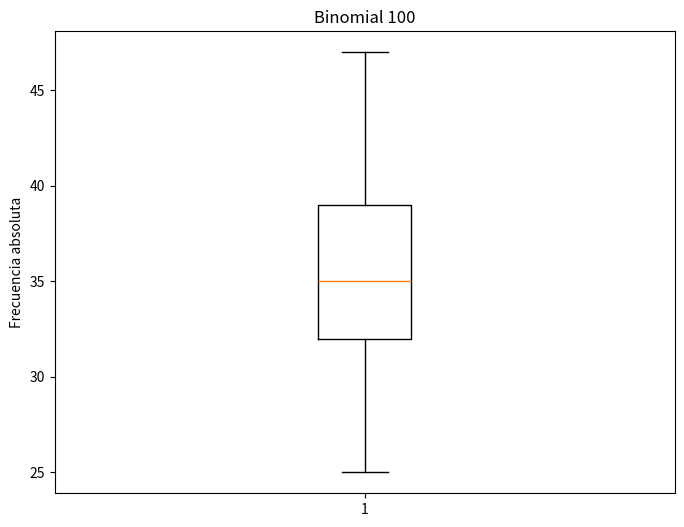
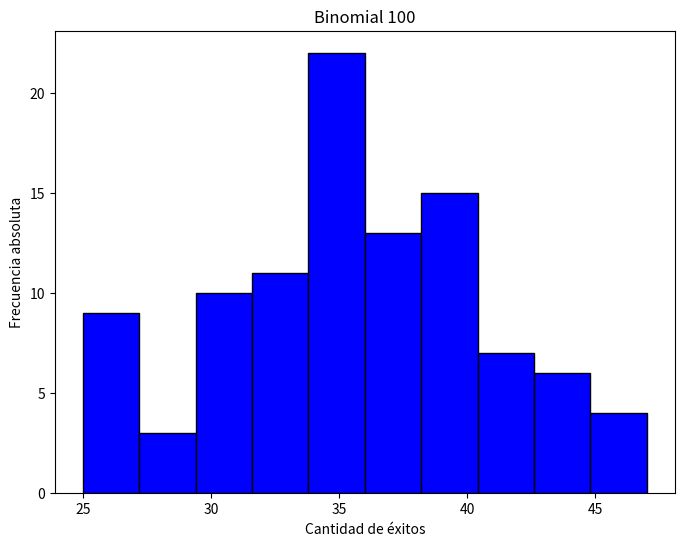
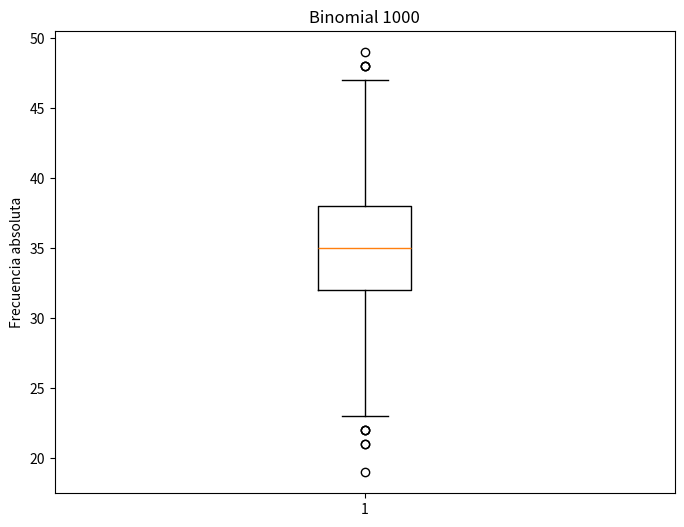
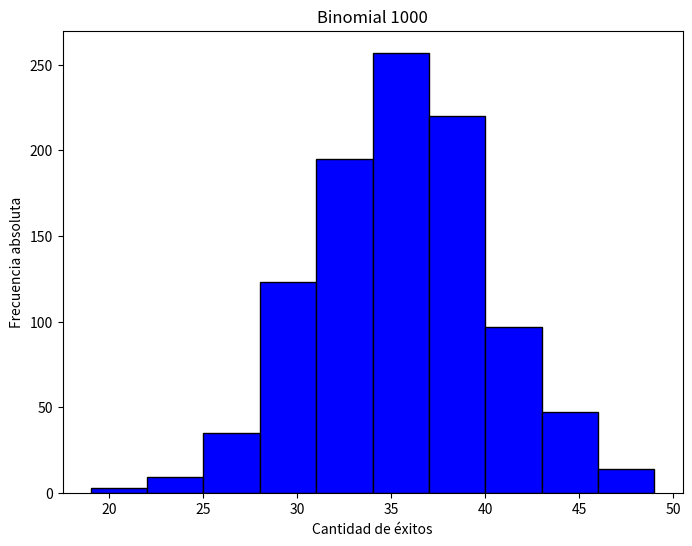
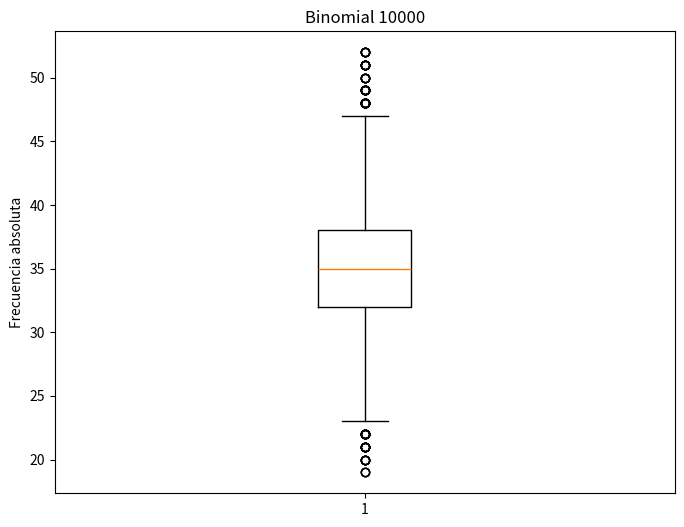
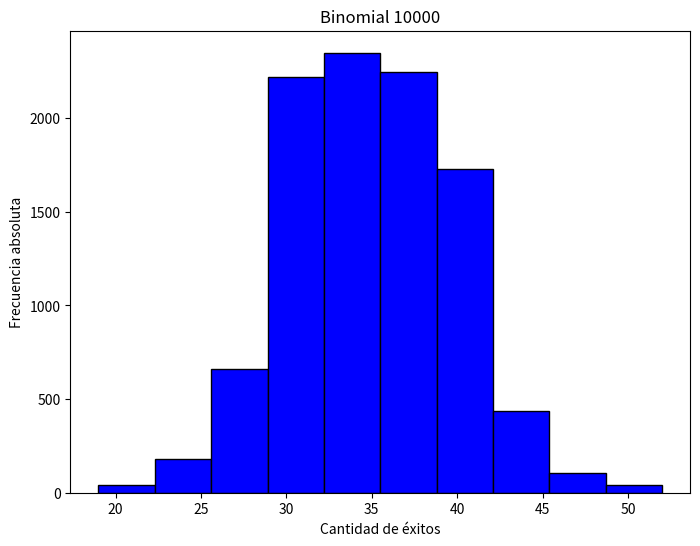
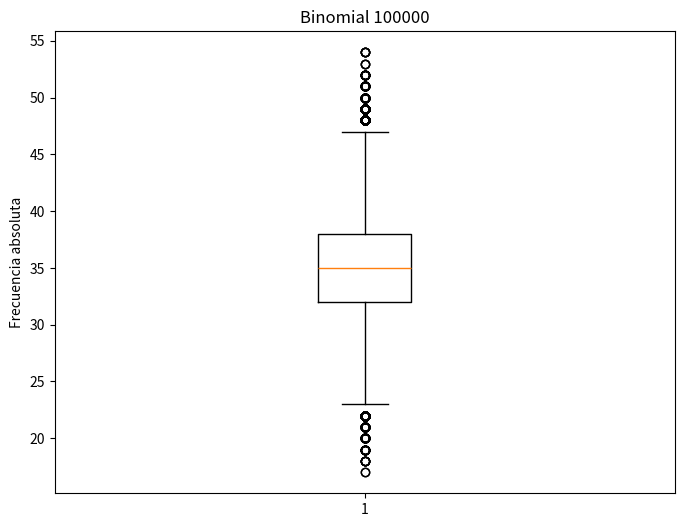
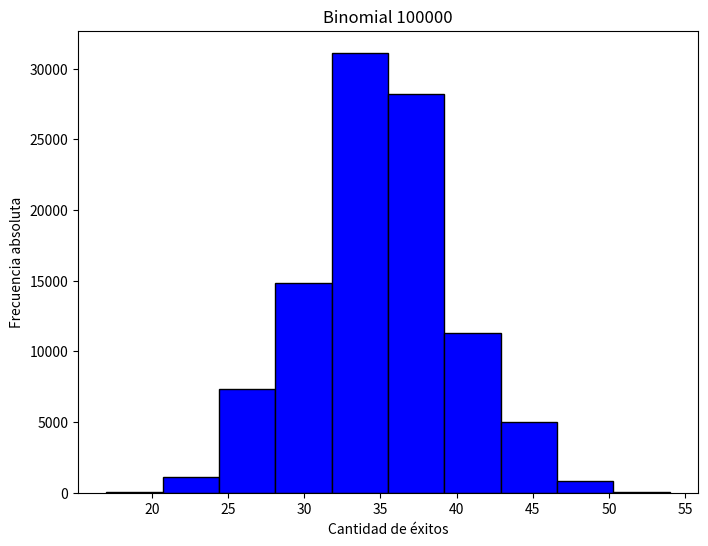
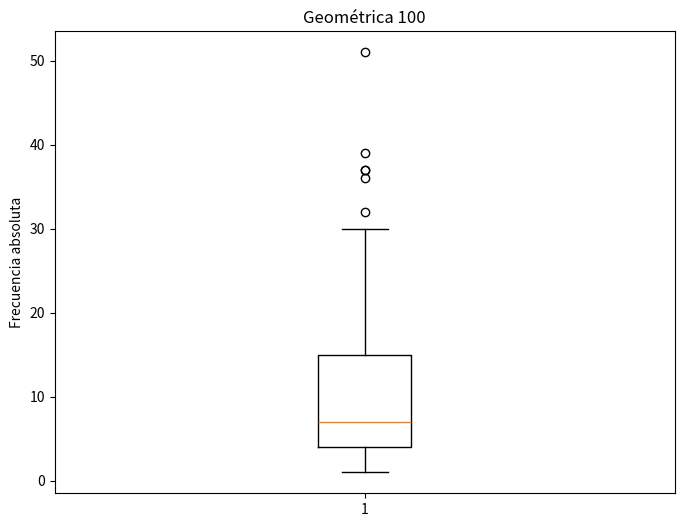
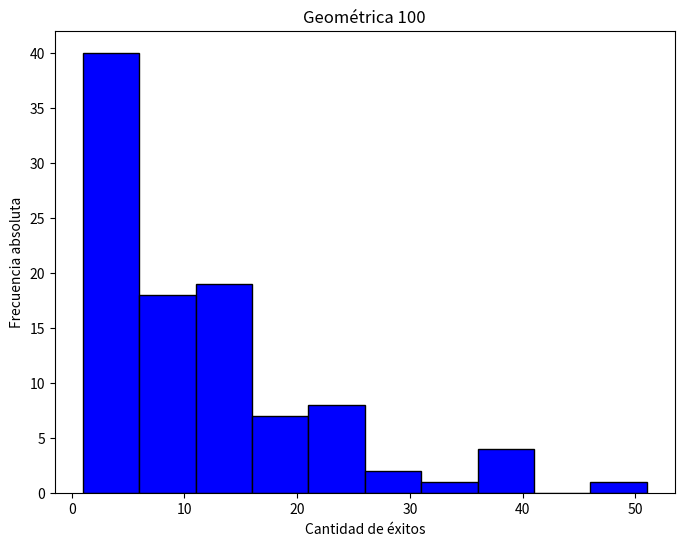
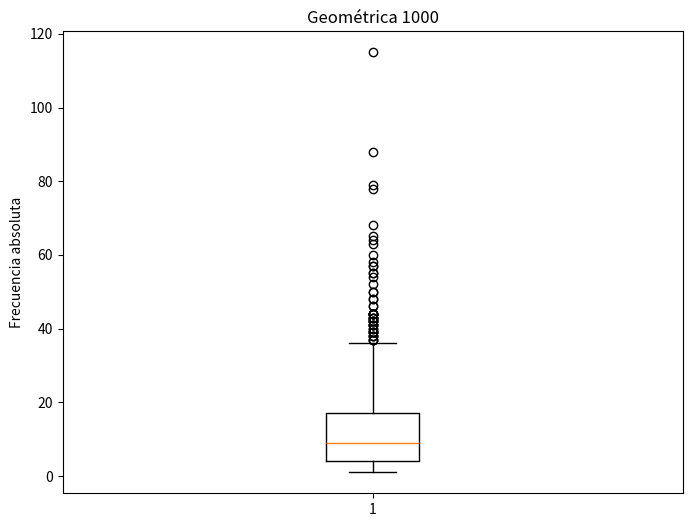
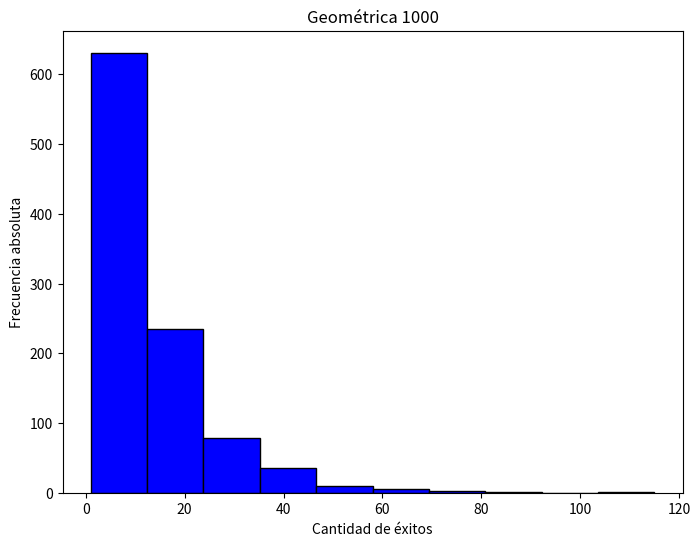
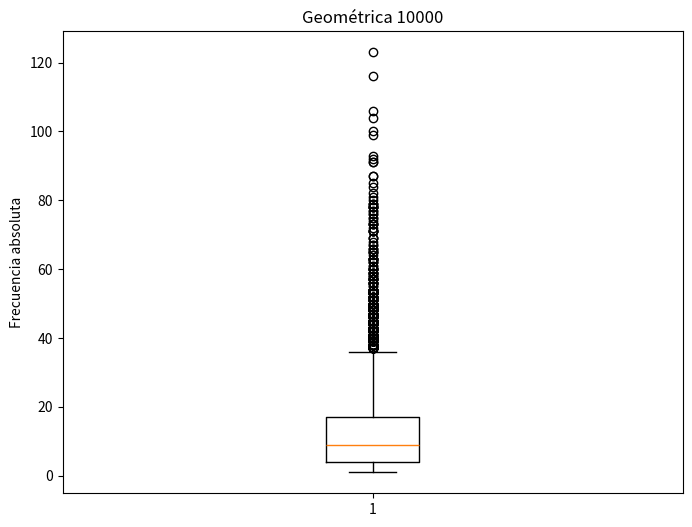
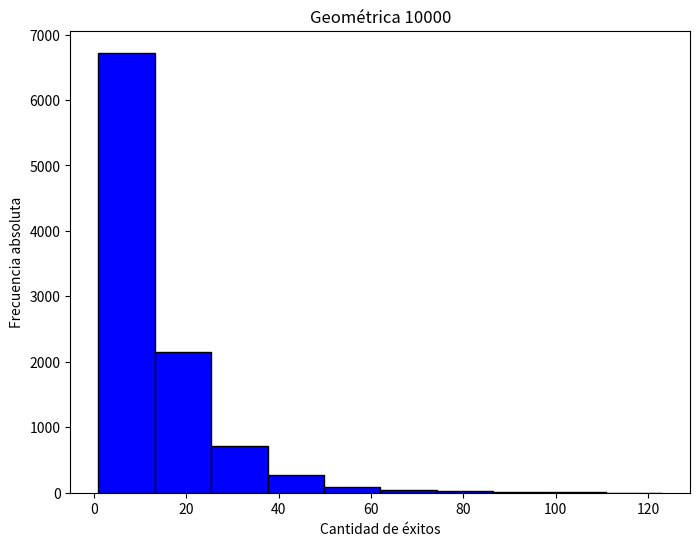
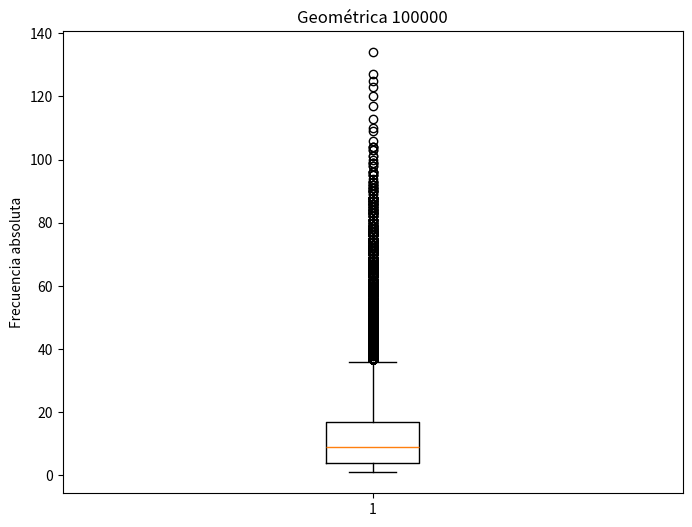
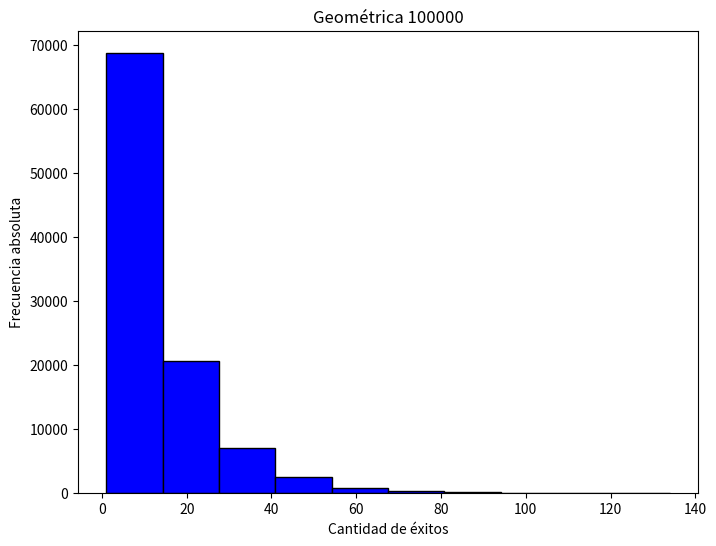

Write the Python code that produced these figures, in order.
from scipy.stats import binom, geom, poisson
from scipy import stats
import matplotlib.pyplot as plt
import numpy as np


# Funcion para graficar los diagramas de caja
def diagrama_caja(datos, titulo, xlabel, ylabel):
    plt.figure(figsize=(8, 6))
    plt.boxplot(datos, vert = True)
    plt.title(titulo)
    plt.xlabel(xlabel)
    plt.ylabel(ylabel)
    plt.savefig(f'Diagrama de caja {titulo}.png')

# Funcion para graficar el histograma
def histograma(datos, titulo, xlabel, ylabel):
    plt.figure(figsize=(8, 6))
    plt.hist(datos, color='blue', edgecolor='black')
    plt.title(titulo)
    plt.xlabel(xlabel)
    plt.ylabel(ylabel)
    plt.savefig(f'Histograma {titulo}.png')

# Funcion para la distribucion binomial
def binomial(n, p, veces):
    print(f"Binomial {veces}: ")
    # Generar los datos
    b=binom.rvs(n,p,size=veces)
    # Generar diagrama de caja
    diagrama_caja(b, f"Binomial {veces}", "", "Frecuencia absoluta")
    # Generar histograma
    histograma(b, f"Binomial {veces}", "Cantidad de éxitos", "Frecuencia absoluta")

    # Calcular moda y mediana
    moda = stats.mode(b)[0]
    print("Moda: ", moda)
    mediana=np.median(b)
    print("Mediana: ", mediana)

    # Calcular media empirica y esperanza
    media_empirica= np.mean(b)
    esperanza =  binom.mean(n,p)
    print("Media empirica :", media_empirica)
    print("Esperanza: ", esperanza)

    # Calcular varianza empirica y teorica
    varianza_empirica=np.var(b)
    varianza_teorica = binom.var(n,p)
    print("Varianza empirica: ", varianza_empirica)
    print("Varianza teórica: ", varianza_teorica)
    print("\n")

# Funcion para la distribucion geometrica
def geometrica(p, veces):
    print(f"Geométrica {veces}: ")
    # Generar los datos
    g=geom.rvs(p,size=veces)

    # Generar diagrama de caja
    diagrama_caja(g, f"Geométrica {veces}", "", "Frecuencia absoluta")
    # Generar histograma
    histograma(g, f"Geométrica {veces}", "Cantidad de éxitos", "Frecuencia absoluta")

    # Calcular moda y mediana
    moda = stats.mode(g)[0]
    print("Moda: ", moda)
    mediana=np.median(g)
    print("Mediana: ", mediana)

    # Calcular media empirica y esperanza
    media_empirica= np.mean(g)
    esperanza =  geom.mean(p)
    print("Media empirica :", media_empirica)
    print("Esperanza: ", esperanza)

    # Calcular varianza empirica y teorica
    varianza_empirica=np.var(g)
    varianza_teorica = geom.var(p)
    print("Varianza empirica: ", varianza_empirica)
    print("Varianza teórica: ", varianza_teorica)
    print("\n")

# Funcion para la distribucion de poisson
def pois(l, veces):
    print(f"Poisson {veces}: ")
    # Generar los datos
    p=poisson.rvs(l,size=veces)

    # Generar diagrama de caja
    diagrama_caja(p, f"Poisson {veces}", "", "Frecuencia absoluta")
    # Generar histograma
    histograma(p, f"Poisson {veces}", "Cantidad de éxitos", "Frecuencia absoluta")

    # Calcular moda y mediana
    moda = stats.mode(p)[0]
    print("Moda: ", moda)
    mediana=np.median(p)
    print("Mediana: ", mediana)

    # Calcular media empirica y esperanza
    media_empirica= np.mean(p)
    esperanza =  poisson.mean(l)
    print("Media empirica :", media_empirica)
    print("Esperanza: ", esperanza)

    # Calcular varianza empirica y teorica
    varianza_empirica=np.var(p)
    varianza_teorica = poisson.var(l)
    print("Varianza empirica: ", varianza_empirica)
    print("Varianza teórica: ", varianza_teorica)
    print("\n")

# Binomial
p=0.35
n=100
binomial(n,p,100)
binomial(n,p,1000)
binomial(n,p,10000)
binomial(n,p,100000)

# Geometrica
p=0.08
geometrica(p,100)
geometrica(p,1000)
geometrica(p,10000)
geometrica(p,100000)

# Poisson
l=30
pois(l,100)
pois(l,1000)
pois(l,10000)
pois(l,100000)